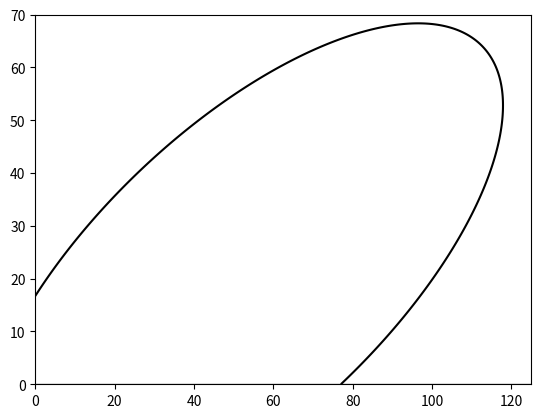

Source code (Python):
# Plot conic sections using the below code
# Plots implicit equations in a graph
import matplotlib as mpl
import matplotlib.pyplot as plt
import pandas as pd
import numpy as np
import scipy as sp

mpl.rcParams['lines.color'] = 'k'
mpl.rcParams['axes.prop_cycle'] = mpl.cycler('color', ['k'])

x = np.linspace(0, 125, 400)
y = np.linspace(0, 70, 400)
x, y = np.meshgrid(x, y)

def axes():
    plt.axhline(0, alpha=.1)
    plt.axvline(0, alpha=.1)

a, b, c, d, e, f = 0.00117, -0.002175, 0.002211, -0.077139, 0.022882, -1

axes()
plt.contour(x, y,(a*x**2 + b*x*y + c*y**2 + d*x + e*y + f), [0], colors='k')
plt.show()